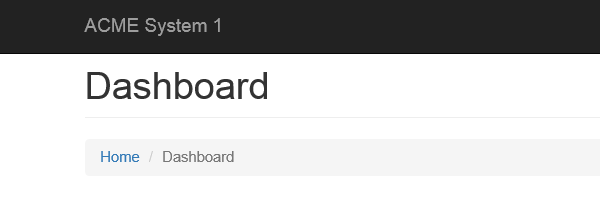
Task: Robotic Enterprise Framework
Workflow: System1_logout

Step 1: Attach Browser 'iexplore.exe ACME' in window 'ACME System 1 - *'

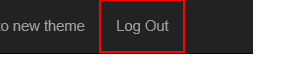
Step 2: click on the link 'Log Out'
